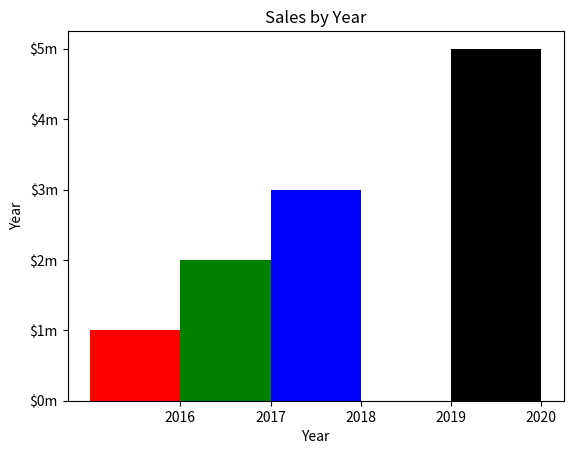

The script that saved this image:
import  matplotlib.pyplot as plt

def main():
    left_edges = [0, 10, 20, 30, 40]

    heights = [100, 200, 300, 400, 500]

    bar_width = 10

    plt.bar(left_edges, heights, bar_width, color=('r', 'g', 'b', 'w', 'k'))

    plt.title('Sales by Year')

    plt.xlabel('Year')
    plt.ylabel('Year')

    plt.xticks([5, 15, 25, 35, 45],
               ['2016', '2017', '2018', '2019', '2020'])
    plt.yticks([0, 100, 200, 300, 400, 500],
               ['$0m', '$1m', '$2m', '$3m', '$4m', '$5m'])
    plt.show()
main()